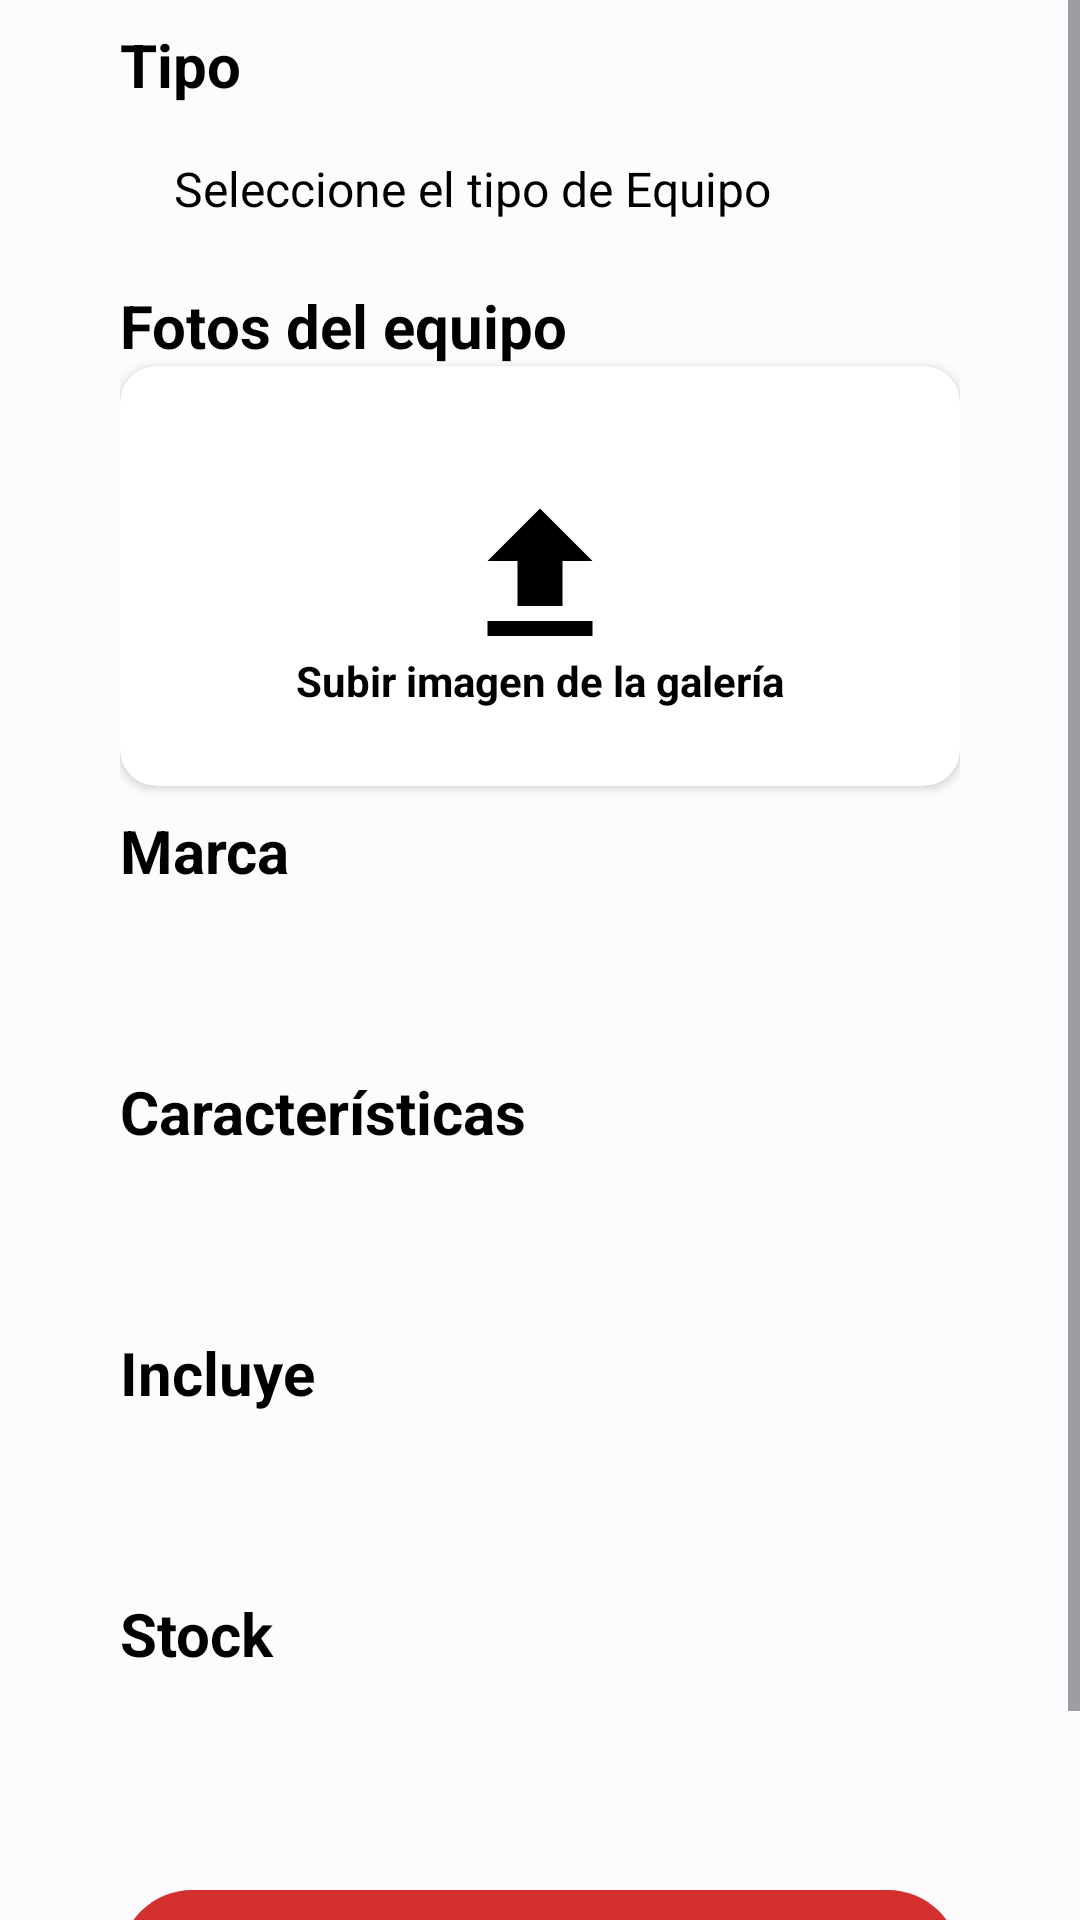

Reconstruct the res/layout file that produces this screen, plus the resources it refers to.
<!-- AndroidManifest.xml: application theme Theme.ProyectoGrupal_IOT -->
<!-- res/layout/activity_form_dispositivo.xml -->
<?xml version="1.0" encoding="utf-8"?>
<ScrollView xmlns:android="http://schemas.android.com/apk/res/android"
    xmlns:app="http://schemas.android.com/apk/res-auto"
    xmlns:tools="http://schemas.android.com/tools"
    android:layout_width="match_parent"
    android:layout_height="match_parent"
    tools:context=".FormDispositivoActivity">

    <LinearLayout
        android:layout_width="match_parent"
        android:layout_height="wrap_content"
        android:layout_marginHorizontal="40dp"
        android:gravity="center_horizontal"
        android:orientation="vertical">

        <TextView
            android:layout_width="match_parent"
            android:layout_height="wrap_content"
            android:layout_marginTop="8dp"
            android:labelFor="@id/edTipo"
            android:text="Tipo"
            android:textColor="@color/black"
            android:textSize="20sp"
            android:textStyle="bold" />

        <androidx.appcompat.widget.AppCompatSpinner
            android:id="@+id/edTipo"
            android:layout_width="match_parent"
            android:layout_height="48dp"
            android:layout_marginTop="4dp"
            android:background="@drawable/background_gray_rounded"
            android:entries="@array/listaEquipos"
            android:gravity="start|top"
            android:padding="10dp"
            android:textColor="@color/black"
            android:textSize="18sp" />

        <androidx.appcompat.widget.AppCompatEditText
            android:id="@+id/edTipoOtro"
            android:layout_width="match_parent"
            android:layout_height="80dp"
            android:layout_marginTop="4dp"
            android:background="@drawable/background_gray_rounded"
            android:gravity="start|top"
            android:padding="10dp"
            android:textColor="@color/black"
            android:textSize="18sp"
            android:visibility="gone"/>

        <TextView
            android:layout_width="match_parent"
            android:layout_height="wrap_content"
            android:layout_marginTop="8dp"
            android:text="Fotos del equipo"
            android:textColor="@color/black"
            android:textSize="20sp"
            android:textStyle="bold" />

        <androidx.cardview.widget.CardView
            android:layout_width="match_parent"
            android:layout_height="140dp"
            app:cardCornerRadius="12dp">
            <ImageView
                android:id="@+id/subirEquipo"
                android:layout_width="match_parent"
                android:layout_height="match_parent"
                android:background="@drawable/background_gray_rounded"
                android:scaleType="fitXY"
                />
            <ImageView
                android:id="@+id/subirIcon"
                android:layout_width="match_parent"
                android:layout_height="match_parent"
                android:src="@drawable/ic_baseline_upload_24"
                android:layout_margin="40dp" />
            <TextView
                android:id="@+id/subirTexto"
                android:paddingTop="70dp"
                android:layout_width="match_parent"
                android:layout_height="match_parent"
                android:gravity="center"
                android:text="Subir imagen de la galería"
                android:textColor="@color/black"
                android:textStyle="bold"
                />
        </androidx.cardview.widget.CardView>

        <TextView
            android:layout_width="match_parent"
            android:layout_height="wrap_content"
            android:layout_marginTop="8dp"
            android:labelFor="@id/edMarca"
            android:text="Marca"
            android:textColor="@color/black"
            android:textSize="20sp"
            android:textStyle="bold" />

        <androidx.appcompat.widget.AppCompatEditText
            android:id="@+id/edMarca"
            android:layout_width="match_parent"
            android:layout_height="48dp"
            android:layout_marginTop="4dp"
            android:background="@drawable/background_gray_rounded"
            android:padding="10dp"
            android:textSize="18sp"
            android:textColor="@color/black" />

        <TextView
            android:layout_width="match_parent"
            android:layout_height="wrap_content"
            android:layout_marginTop="8dp"
            android:labelFor="@id/edCaracteristicas"
            android:text="Características"
            android:textColor="@color/black"
            android:textSize="20sp"
            android:textStyle="bold" />

        <androidx.appcompat.widget.AppCompatEditText
            android:id="@+id/edCaracteristicas"
            android:layout_width="match_parent"
            android:layout_height="48dp"
            android:layout_marginTop="4dp"
            android:background="@drawable/background_gray_rounded"
            android:gravity="start|top"
            android:padding="10dp"
            android:textColor="@color/black"
            android:textSize="18sp" />

        <TextView
            android:layout_width="match_parent"
            android:layout_height="wrap_content"
            android:layout_marginTop="8dp"
            android:labelFor="@id/edIncluye"
            android:text="Incluye"
            android:textStyle="bold"
            android:textColor="@color/black"
            android:textSize="20sp" />

        <androidx.appcompat.widget.AppCompatEditText
            android:id="@+id/edIncluye"
            android:layout_width="match_parent"
            android:layout_height="48dp"
            android:layout_marginTop="4dp"
            android:background="@drawable/background_gray_rounded"
            android:padding="10dp"
            android:textSize="18sp"
            android:textColor="@color/black" />

        <TextView
            android:layout_width="match_parent"
            android:layout_height="wrap_content"
            android:layout_marginTop="8dp"
            android:labelFor="@id/edStock"
            android:text="Stock"
            android:textStyle="bold"
            android:textColor="@color/black"
            android:textSize="20sp" />

        <androidx.appcompat.widget.AppCompatEditText
            android:id="@+id/edStock"
            android:layout_width="match_parent"
            android:layout_height="48dp"
            android:layout_marginTop="4dp"
            android:background="@drawable/background_gray_rounded"
            android:padding="10dp"
            android:textSize="18sp"
            android:textColor="@color/black" />

        <androidx.appcompat.widget.AppCompatButton
            android:id="@+id/buAnadirDispositivo"
            android:layout_width="match_parent"
            android:layout_height="wrap_content"
            android:layout_marginTop="20dp"
            android:layout_marginBottom="40dp"
            android:background="@drawable/background_red_rounded"
            android:text="Guardar"
            android:textColor="@color/white" />

    </LinearLayout>

</ScrollView>
<!-- resources referenced by this layout -->
<resources>
  <string-array name="listaEquipos">
          <item>Seleccione el tipo de Equipo</item>
          <item>Tableta</item>
          <item>Laptop</item>
          <item>Celular</item>
          <item>Otro</item>
      </string-array>
  <color name="black">#000000</color>
  <color name="white">#FFFFFF</color>
  <!-- drawable background_red_rounded (drawable) -->
  <?xml version="1.0" encoding="utf-8"?>
  <shape xmlns:android="http://schemas.android.com/apk/res/android">
      <corners android:radius="40dp"/>
      <solid android:color="@color/red"/>
  </shape>
  <!-- drawable ic_baseline_upload_24 (drawable) -->
  <vector android:height="32dp" android:tint="#000000"
      android:viewportHeight="24" android:viewportWidth="24"
      android:width="32dp" xmlns:android="http://schemas.android.com/apk/res/android">
      <path android:fillColor="@android:color/white" android:pathData="M5,20h14v-2H5V20zM5,10h4v6h6v-6h4l-7,-7L5,10z"/>
  </vector>
  <color name="red">#D32F2F</color>
  <color name="md_theme_light_primary">#2B5BB5</color>
  <color name="md_theme_light_onPrimary">#FFFFFF</color>
  <color name="md_theme_light_primaryContainer">#D9E2FF</color>
  <color name="md_theme_light_onPrimaryContainer">#001945</color>
  <color name="md_theme_light_secondary">#006494</color>
  <color name="md_theme_light_onSecondary">#FFFFFF</color>
  <color name="md_theme_light_secondaryContainer">#CBE6FF</color>
  <color name="md_theme_light_onSecondaryContainer">#001E30</color>
  <color name="md_theme_light_tertiary">#006494</color>
  <color name="md_theme_light_onTertiary">#FFFFFF</color>
  <color name="md_theme_light_tertiaryContainer">#CBE6FF</color>
  <color name="md_theme_light_onTertiaryContainer">#001E30</color>
  <color name="md_theme_light_error">#BA1A1A</color>
  <color name="md_theme_light_errorContainer">#FFDAD6</color>
  <color name="md_theme_light_onError">#FFFFFF</color>
  <color name="md_theme_light_onErrorContainer">#410002</color>
  <color name="md_theme_light_background">#FEFBFF</color>
  <color name="md_theme_light_onBackground">#1B1B1F</color>
  <color name="blue">#1565C0</color>
  <color name="light_blue">#7CC2FB</color>
  <color name="md_theme_light_surfaceVariant">#E1E2EC</color>
  <color name="md_theme_light_onSurfaceVariant">#44464F</color>
  <color name="md_theme_light_outline">#757780</color>
  <color name="md_theme_light_inverseOnSurface">#F2F0F4</color>
  <color name="md_theme_light_inverseSurface">#303034</color>
  <color name="md_theme_light_inversePrimary">#B0C6FF</color>
</resources>
